Dataset: LeafDisease (GitHub, ArticleCodeHub/DeepEMPR). Classes: brown leaf spot, cercospora leaf spot, healthy leaf, leaf miner damage, rust disease.

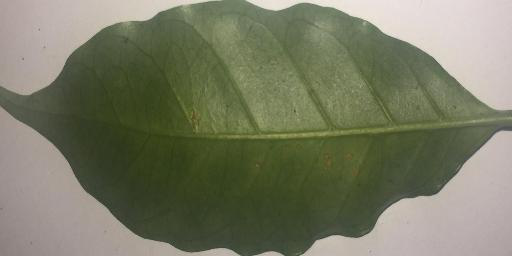
Label: healthy leaf

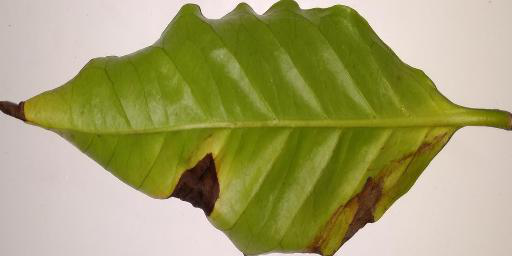
Label: brown leaf spot

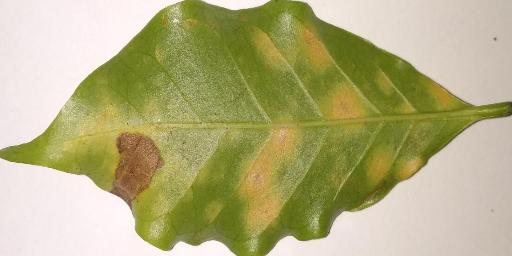
Label: rust disease

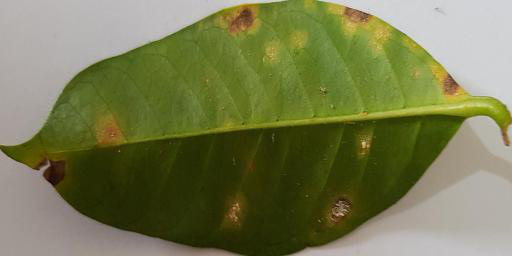
Label: rust disease

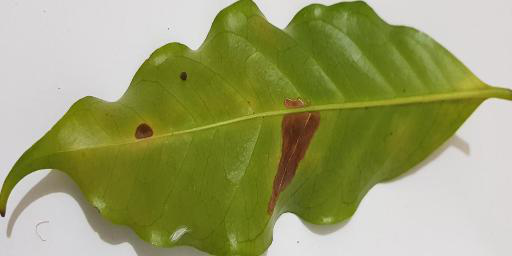
Label: leaf miner damage

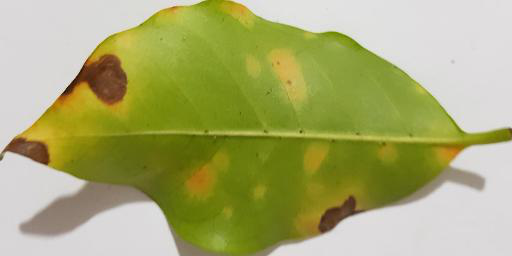
Label: rust disease
